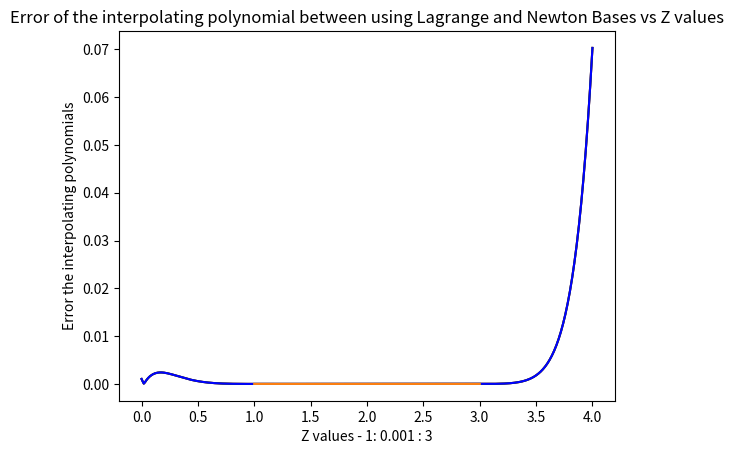

Write Python code to recreate this figure.
# Question 5 Lab Assignment 2
# [redacted]

# imports ----------------------------------------------------------------------
from math import erf, pow
import numpy as np
import matplotlib.pyplot as plt

# functions --------------------------------------------------------------------


def f(x):
    return erf(x)


def monomialBasis(X, F):
    xArrayNN = []
    for x in X:
        row = []
        for i in range(X.shape[0]):
            row.append(pow(x, i))
        xArrayNN.append(row)
    xArrayNN = np.array(xArrayNN)
    A = np.linalg.solve(xArrayNN, F)
    A = np.flip(A)
    return A


def lagrangeBasis(X, F):
    L = []  # to store a list of all li(x) polynomials
    for x in X:
        l = np.array([1])
        for i in range(X.shape[0]):
            if(X[i] != x):
                l = np.polymul(l, np.array([1, -X[i]]))
                const = x-X[i]
                l = l/const
        L.append(l)
    A = L[0]*F[0]
    for i in range(1, len(L)):
        A += L[i]*F[i]
    return A


def newtonBasis(X, F):
    N = []  # to store a list of all Nj(x) polynomials
    temp = np.array([1])
    for i in range(X.shape[0]):
        N.append(temp)
        temp = np.polymul(temp, np.array([1, -X[i]]))

    xArrayNN = []
    for j in range(X.shape[0]):
        row = []
        for i in range(X.shape[0]):
            if(i > j):
                row.append(0)
            else:
                row.append(np.polyval(N[i], X[j]))
        xArrayNN.append(row)
    xArrayNN = np.array(xArrayNN)
    A = np.linalg.solve(xArrayNN, F)

    newtonPoly = A[0]*N[0]
    for i in range(1, A.shape[0]):
        newtonPoly = np.polyadd(newtonPoly, A[i]*N[i])
    return newtonPoly


# ------------------------------------------------------------------------------
# Prepare the inputs X and F. Here X = [x0,x1,...,xn] and F = [f0,f1,...,fn]
# Given X = [1,1.2,1.4...,3] in question
X = np.arange(1, 3.2, 0.2)
F = np.zeros(X.shape[0])
for i in range(X.shape[0]):
    F[i] = f(X[i])

# Compute the interpolating polynomial P(f[x1, . . . , xn]) using:
# (i) Monomial basis
pxMonomial = monomialBasis(X, F)
print('The interpolating polynomial using monomial basis is \n{}\n'.format(np.poly1d(pxMonomial)))

# (ii) Lagrange basis
pxLagrange = lagrangeBasis(X, F)
print('The interpolating polynomial using lagrange basis is \n{}\n'.format(np.poly1d(pxLagrange)))

# (iii) Newton basis
pxNewton = newtonBasis(X, F)
print('The interpolating polynomial using newton basis is \n{}\n'.format(np.poly1d(pxNewton)))

# Plot the error for each of the 3 cases with z = (0 : 0.01 : 4) (here, 0.01 is step size)
Z = np.arange(0, 4.01, 0.01)
errMonomial, errLagrange, errNewton = [], [], []
for z in Z:
    errMonomial.append(abs(f(z)-np.polyval(pxMonomial, z)))
    errLagrange.append(abs(f(z)-np.polyval(pxLagrange, z)))
    errNewton.append(abs(f(z)-np.polyval(pxNewton, z)))

plt.plot(Z, errMonomial, color='red')
plt.title('Error between erf and the interpolating polynomial using Monomial Basis vs Z values')
plt.xlabel('Z values - 0: 0.01 : 4')
plt.ylabel('Error between erf and the interpolating polynomial')
plt.show()

plt.plot(Z, errLagrange, color='green')
plt.title('Error between erf and the interpolating polynomial using Lagrange Basis vs Z values')
plt.xlabel('Z values - 0: 0.01 : 4')
plt.ylabel('Error between erf and the interpolating polynomial')
plt.show()

plt.plot(Z, errNewton, color='blue')
plt.title('Error between erf and the interpolating polynomial using Newton Basis vs Z values')
plt.xlabel('Z values - 0: 0.01 : 4')
plt.ylabel('Error between erf and the interpolating polynomial')
plt.show()

print(
    'As we can see from the plots, the error value becomes very high as we move out of the range [1 3] - especially towards 4')
print(
    'So it is not recommended to use polynomial interpolation to approximate erf at points outside [1 3]')

# Error between Monomial and Newton bases
errMonoNewton = []
Z = np.arange(1, 3.001, 0.001)
for z in Z:
    errMonoNewton.append(abs(np.polyval(pxMonomial, z)-np.polyval(pxNewton, z)))
plt.plot(Z, errMonoNewton)
plt.title('Error of the interpolating polynomial between using Monomial and Newton Bases vs Z values')
plt.xlabel('Z values - 1: 0.001 : 3')
plt.ylabel('Error the interpolating polynomials')
plt.show()

# Error between Lagrange and Newton bases
errLangNewton = []
Z = np.arange(1, 3.001, 0.001)
for z in Z:
    errLangNewton.append(abs(np.polyval(pxLagrange, z)-np.polyval(pxNewton, z)))
plt.plot(Z, errLangNewton)
plt.title('Error of the interpolating polynomial between using Lagrange and Newton Bases vs Z values')
plt.xlabel('Z values - 1: 0.001 : 3')
plt.ylabel('Error the interpolating polynomials')
plt.show()

# Find the one with max errors
Z = np.arange(1, 3.001, 0.001)
errMonomial, errLagrange, errNewton = [], [], []
for z in Z:
    errMonomial.append(abs(f(z)-np.polyval(pxMonomial, z)))
    errLagrange.append(abs(f(z)-np.polyval(pxLagrange, z)))
    errNewton.append(abs(f(z)-np.polyval(pxNewton, z)))
